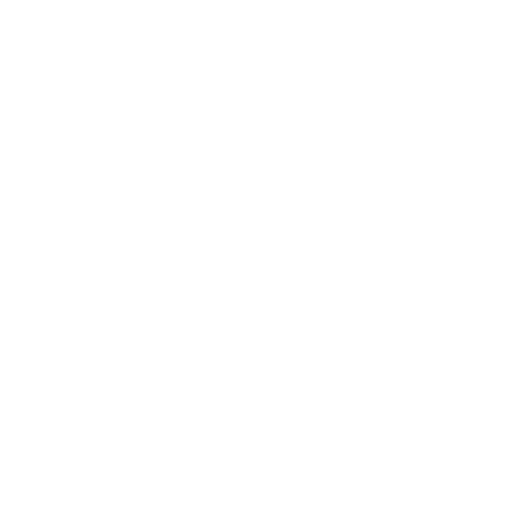
t = 0.00 s
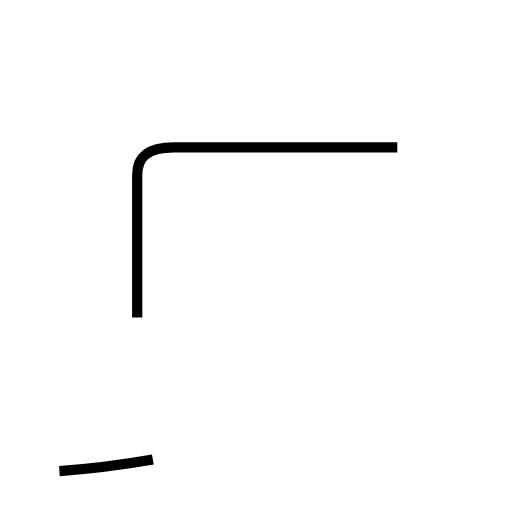
t = 1.50 s
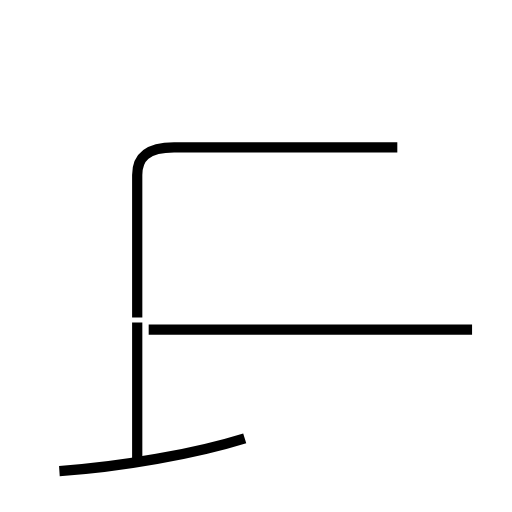
t = 3.13 s
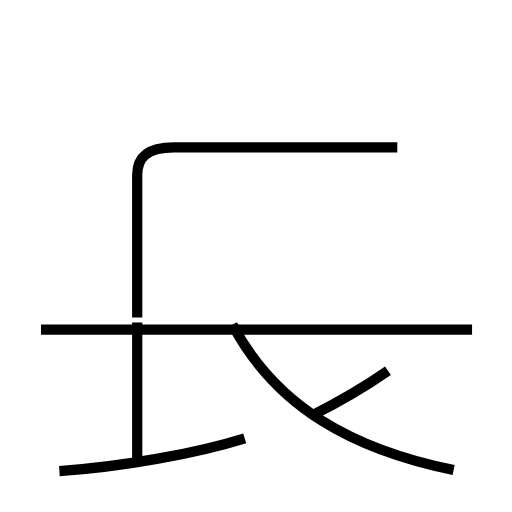
t = 4.51 s
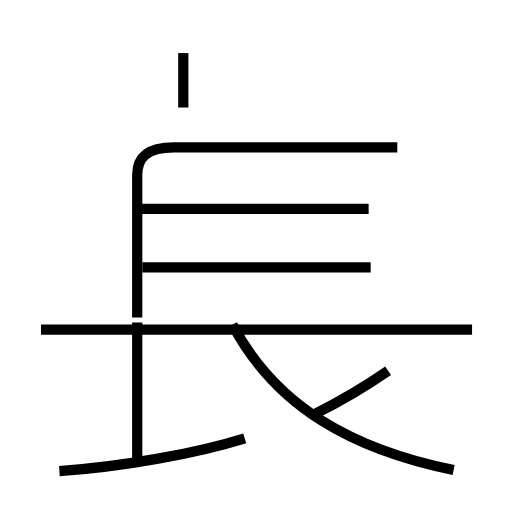
t = 6.00 s
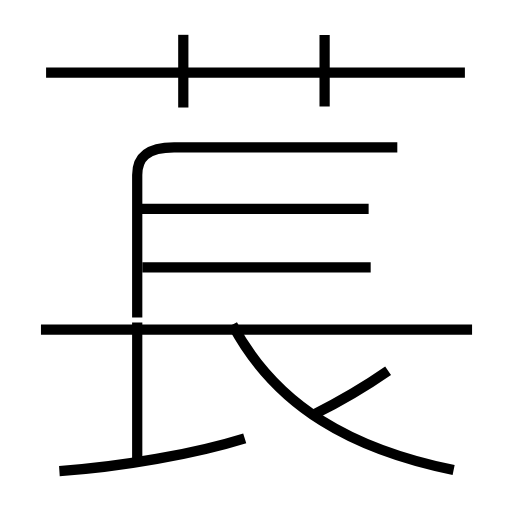
t = 7.49 s

The animated SVG that drew these frames (rendered in a browser with its animation timeline set to each time). Animation: 11 SMIL elements (animate=11); one cycle of 7.49 s.

<?xml version='1.0' encoding='utf-8'?>
<svg viewBox="0.0 -6.0 50.0 50.0" version="1.1" xmlns="http://www.w3.org/2000/svg"><rect x="-1000" y="-1000" width="2000" height="2000" stroke="white" fill="white" /><g style="fill:none;stroke:#000000;stroke-width:1"><path d="M 13.4 -13.0 L 13.4 -26.9 C 13.4 -28.6 14.3 -29.6 17.0 -29.6 L 38.8 -29.6 " transform="translate(0.0 38.0)" stroke-dasharray="40.870380571584214" stroke-dashoffset="40.870380571584214"><animate attributeName="stroke-dashoffset" from="40.870380571584214" to="0" dur="1.2261114171475265s" begin="0s; anim_end.end" fill="freeze" id="anim0" /></path><path d="M 5.8 2.0 C 11.8 1.6 19.1 0.3 23.9 -1.2 " transform="translate(0.0 38.0)" stroke-dasharray="18.41639326159486" stroke-dashoffset="18.41639326159486"><animate attributeName="stroke-dashoffset" from="18.41639326159486" to="0" dur="0.5524917978478457s" begin="anim0.end" fill="freeze" id="anim1" /></path><path d="M 13.4 1.1 L 13.4 -12.5 " transform="translate(0.0 38.0)" stroke-dasharray="13.6" stroke-dashoffset="13.6"><animate attributeName="stroke-dashoffset" from="13.6" to="0" dur="0.408s" begin="anim1.end" fill="freeze" id="anim2" /></path><path d="M 46.1 -11.8 L 4.0 -11.8 " transform="translate(0.0 38.0)" stroke-dasharray="42.1" stroke-dashoffset="42.1"><animate attributeName="stroke-dashoffset" from="42.1" to="0" dur="1.263s" begin="anim2.end" fill="freeze" id="anim3" /></path><path d="M 44.3 1.9 C 34.5 -0.1 27.0 -4.2 22.7 -12.3 " transform="translate(0.0 38.0)" stroke-dasharray="26.783896375490325" stroke-dashoffset="26.783896375490325"><animate attributeName="stroke-dashoffset" from="26.783896375490325" to="0" dur="0.8035168912647097s" begin="anim3.end" fill="freeze" id="anim4" /></path><path d="M 30.6 -3.5 C 33.0 -4.7 35.6 -6.2 37.9 -7.8 " transform="translate(0.0 38.0)" stroke-dasharray="8.479325110851033" stroke-dashoffset="8.479325110851033"><animate attributeName="stroke-dashoffset" from="8.479325110851033" to="0" dur="0.254379753325531s" begin="anim4.end" fill="freeze" id="anim5" /></path><path d="M 36.2 -17.9 L 13.9 -17.9 " transform="translate(0.0 38.0)" stroke-dasharray="22.300000000000004" stroke-dashoffset="22.300000000000004"><animate attributeName="stroke-dashoffset" from="22.300000000000004" to="0" dur="0.6690000000000002s" begin="anim5.end" fill="freeze" id="anim6" /></path><path d="M 36.0 -23.6 L 13.8 -23.6 " transform="translate(0.0 38.0)" stroke-dasharray="22.2" stroke-dashoffset="22.2"><animate attributeName="stroke-dashoffset" from="22.2" to="0" dur="0.6659999999999999s" begin="anim6.end" fill="freeze" id="anim7" /></path><path d="M 17.9 -33.5 L 17.9 -40.6 " transform="translate(0.0 38.0)" stroke-dasharray="7.100000000000001" stroke-dashoffset="7.100000000000001"><animate attributeName="stroke-dashoffset" from="7.100000000000001" to="0" dur="0.21300000000000002s" begin="anim7.end" fill="freeze" id="anim8" /></path><path d="M 45.4 -36.9 L 4.5 -36.9 " transform="translate(0.0 38.0)" stroke-dasharray="40.9" stroke-dashoffset="40.9"><animate attributeName="stroke-dashoffset" from="40.9" to="0" dur="1.2269999999999999s" begin="anim8.end" fill="freeze" id="anim9" /></path><path d="M 31.7 -33.6 L 31.7 -40.6" transform="translate(0.0 38.0)" stroke-dasharray="7.0" stroke-dashoffset="7.0"><animate attributeName="stroke-dashoffset" from="7.0" to="0" dur="0.21s" begin="anim9.end" fill="freeze" id="anim_end" /></path></g></svg>
